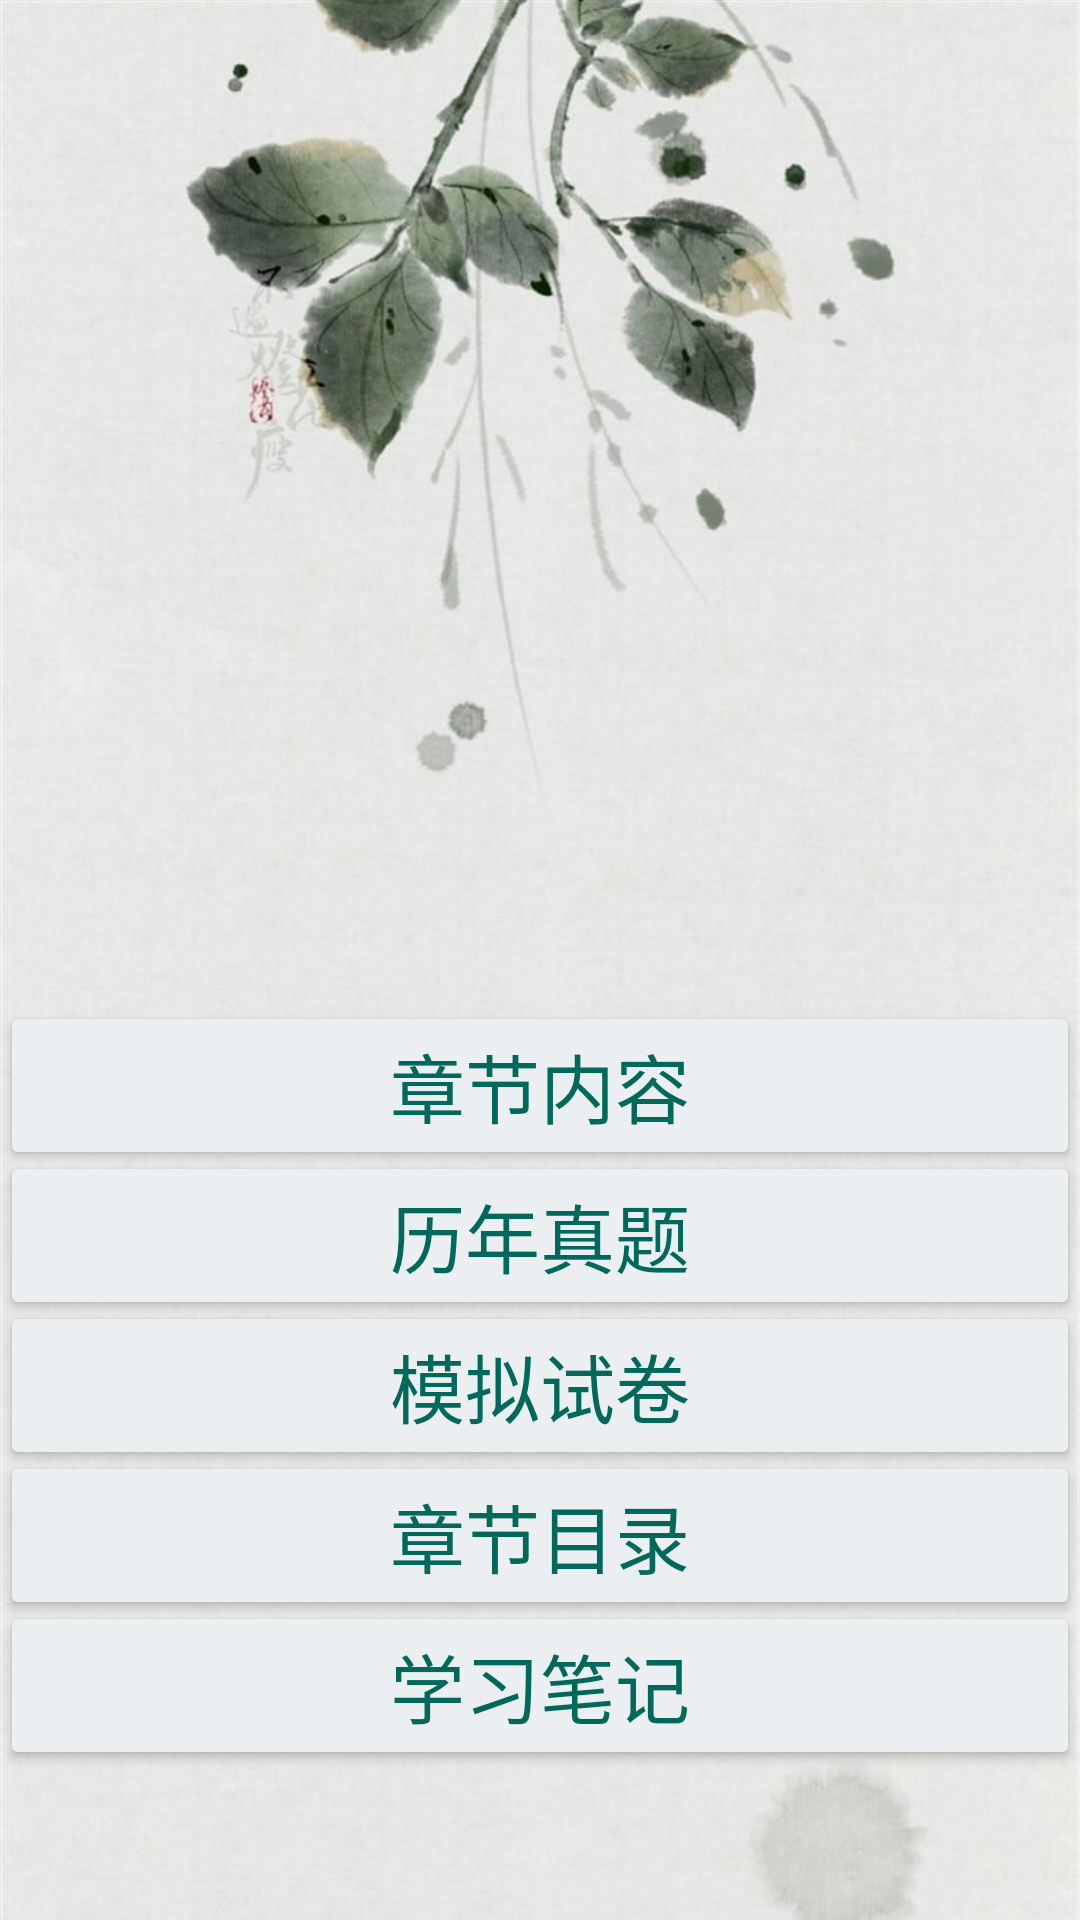

This screen was rendered from an Android layout file. Write that file and the resources it references.
<!-- AndroidManifest.xml: application theme AppTheme -->
<!-- res/layout/activity_bank.xml -->
<?xml version="1.0" encoding="utf-8"?>
<RelativeLayout xmlns:android="http://schemas.android.com/apk/res/android"
    xmlns:app="http://schemas.android.com/apk/res-auto"
    xmlns:tools="http://schemas.android.com/tools"
    android:layout_width="match_parent"
    android:layout_height="match_parent"
    android:orientation="vertical"
    tools:context=".BankActivity">

    <ImageView
        android:id="@+id/imageView2"
        android:layout_width="match_parent"
        android:layout_height="wrap_content"
        android:layout_alignParentStart="true"
        android:layout_alignParentTop="true"
        android:layout_marginStart="0dp"
        android:layout_marginTop="0dp"
        android:scaleType="centerCrop"
        app:srcCompat="@mipmap/mains" />

    <Button
        android:id="@+id/btn_section"
        android:layout_width="match_parent"
        android:layout_height="wrap_content"
        android:layout_alignParentBottom="true"
        android:layout_centerHorizontal="true"
        android:layout_marginBottom="250dp"
        android:text="@string/btn_section_label"
        android:textColor="#00695c"
        android:textSize="25sp"/>

    <Button
        android:id="@+id/btn_history"
        android:layout_width="match_parent"
        android:layout_height="wrap_content"
        android:layout_alignParentBottom="true"
        android:layout_centerHorizontal="true"
        android:layout_marginBottom="200dp"
        android:text="@string/btn_history_label"
        android:textColor="#00695c"
        android:textSize="25sp"/>

    <Button
        android:id="@+id/btn_forecast"
        android:layout_width="match_parent"
        android:layout_height="wrap_content"
        android:layout_alignParentBottom="true"
        android:layout_centerHorizontal="true"
        android:layout_marginBottom="150dp"
        android:text="@string/btn_forecast_label"
        android:textColor="#00695c"
        android:textSize="25sp"/>

    <Button
        android:id="@+id/btn_note"
        android:layout_width="match_parent"
        android:layout_height="wrap_content"
        android:layout_alignParentBottom="true"
        android:layout_centerHorizontal="true"
        android:layout_marginBottom="100dp"
        android:text="@string/btn_note_label"
        android:textColor="#00695c"
        android:textSize="25sp"/>

    <Button
        android:id="@+id/btn_write"
        android:layout_width="match_parent"
        android:layout_height="wrap_content"
        android:layout_alignParentBottom="true"
        android:layout_centerHorizontal="true"
        android:layout_marginBottom="50dp"
        android:text="@string/btn_write_label"
        android:textColor="#00695c"
        android:textSize="25sp"/>

</RelativeLayout>
<!-- resources referenced by this layout -->
<resources>
  <!-- mipmap mains: jpg bitmap (mipmap-xhdpi, 273725 bytes) -->
  <string name="btn_forecast_label">模拟试卷</string>
  <string name="btn_history_label">历年真题</string>
  <string name="btn_note_label">章节目录</string>
  <string name="btn_section_label">章节内容</string>
  <string name="btn_write_label">学习笔记</string>
  <style name="AppTheme" parent="Theme.AppCompat.Light.DarkActionBar">
          
          <item name="android:windowFullscreen">true</item>
          <item name="colorPrimary">@color/colorPrimary</item>
          <item name="colorPrimaryDark">@color/colorPrimaryDark</item>
          <item name="colorAccent">@color/colorAccent</item>
          <item name="colorButtonNormal">#eceff1</item>
      </style>
  <color name="colorPrimary">#03A9F4</color>
  <color name="colorPrimaryDark">#0097A7</color>
  <color name="colorAccent">#212121</color>
</resources>
